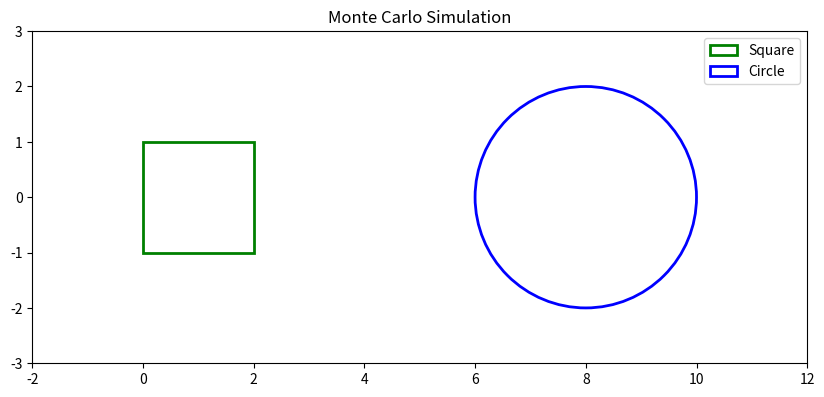

Python code for this plot:
# Libraries Imported

import numpy as np
import matplotlib.pyplot as plt
from matplotlib.animation import FuncAnimation

# Parameters
a =2                            # radius and side length of the square
circle_center = (4*a, 0)

square_bottom_left = (0, -a/2)

num_points = 3000

# Setup Figures
fig, ax = plt.subplots(figsize=(10,5))
ax.set_xlim(-a, 6*a)
ax.set_ylim(-1.5*a, 1.5*a)
ax.set_aspect('equal')
ax.set_title('Monte Carlo Simulation')

# Draw Square
square = plt. Rectangle(square_bottom_left, a, a, edgecolor = 'green', facecolor = 'none', linewidth = 2, label = 'Square')
ax.add_patch(square)

# Draw Circle
circle = plt.Circle(circle_center, a, facecolor = 'none', edgecolor = 'blue', linewidth = 2,  label = 'Circle')
ax.add_patch(circle)

# Legend
ax.legend(loc = 'upper right')

# Scatter plots for points
points_circle, = ax.plot([], [], 'o', color = 'blue', markersize = 4, label = 'Points in Circle')
points_square,  = ax.plot([], [], 'o', color = 'green', markersize = 4, label = 'Points in Square')
points_other,  = ax.plot([], [], 'o', color = 'gray', markersize = 4, label = 'Points Outside')

# Text for Ratio
text_ratio = ax.text(0.5, 1.1, '', transform=ax.transAxes, fontsize =12, ha='center', verticalalignment='top', bbox = dict(facecolor = 'white', alpha = 0.7))

# Main Code


# Counters
count_in_circle = 0
count_in_square = 0

# Initialize lists to store
points_in_circle_x = []
points_in_circle_y = []
points_in_square_x = []
points_in_square_y = []
points_in_other_x = []
points_in_other_y = []



def animate(i):
    global count_in_circle, count_in_square

    #generate random points
    x = np.random.uniform(-a, 6*a)
    y = np.random.uniform(-1.5*a, 1.5*a)

    in_circle = False
    in_square = False

    # Check for circle
    if (x - circle_center[0]) ** 2 + (y - circle_center[1]) ** 2 <= a ** 2:
        count_in_circle += 1
        points_in_circle_x.append(x)
        points_in_circle_y.append(y)
        in_circle = True

    # Check for square
    if ((square_bottom_left[0] <= x <= square_bottom_left[0] + a) and
        (square_bottom_left[1] <= y <= square_bottom_left[1] + a)) :

        count_in_square += 1
        points_in_square_x.append(x)
        points_in_square_y.append(y)
        in_square = True

    # Update Scatter Plot
    points_circle.set_data(points_in_circle_x, points_in_circle_y)
    points_square.set_data(points_in_square_x, points_in_square_y)

    # other points
    if not in_circle and not in_square:
        points_in_other_x.append(x)
        points_in_other_y.append(y)
        points_other.set_data(points_in_other_x, points_in_other_y)

    # calculate ratio
    if count_in_square > 0:
        ratio = count_in_circle / count_in_square
        text_ratio.set_text(f'Ratio (Circle / Square) = {ratio:.5f}')
    else:
        text_ratio.set_text('Calculating...')

    return points_circle, points_square, points_other, text_ratio

# Create the animation
ani = FuncAnimation(fig, animate, frames = num_points, interval = 20, blit = False, repeat = False)

plt.show()

